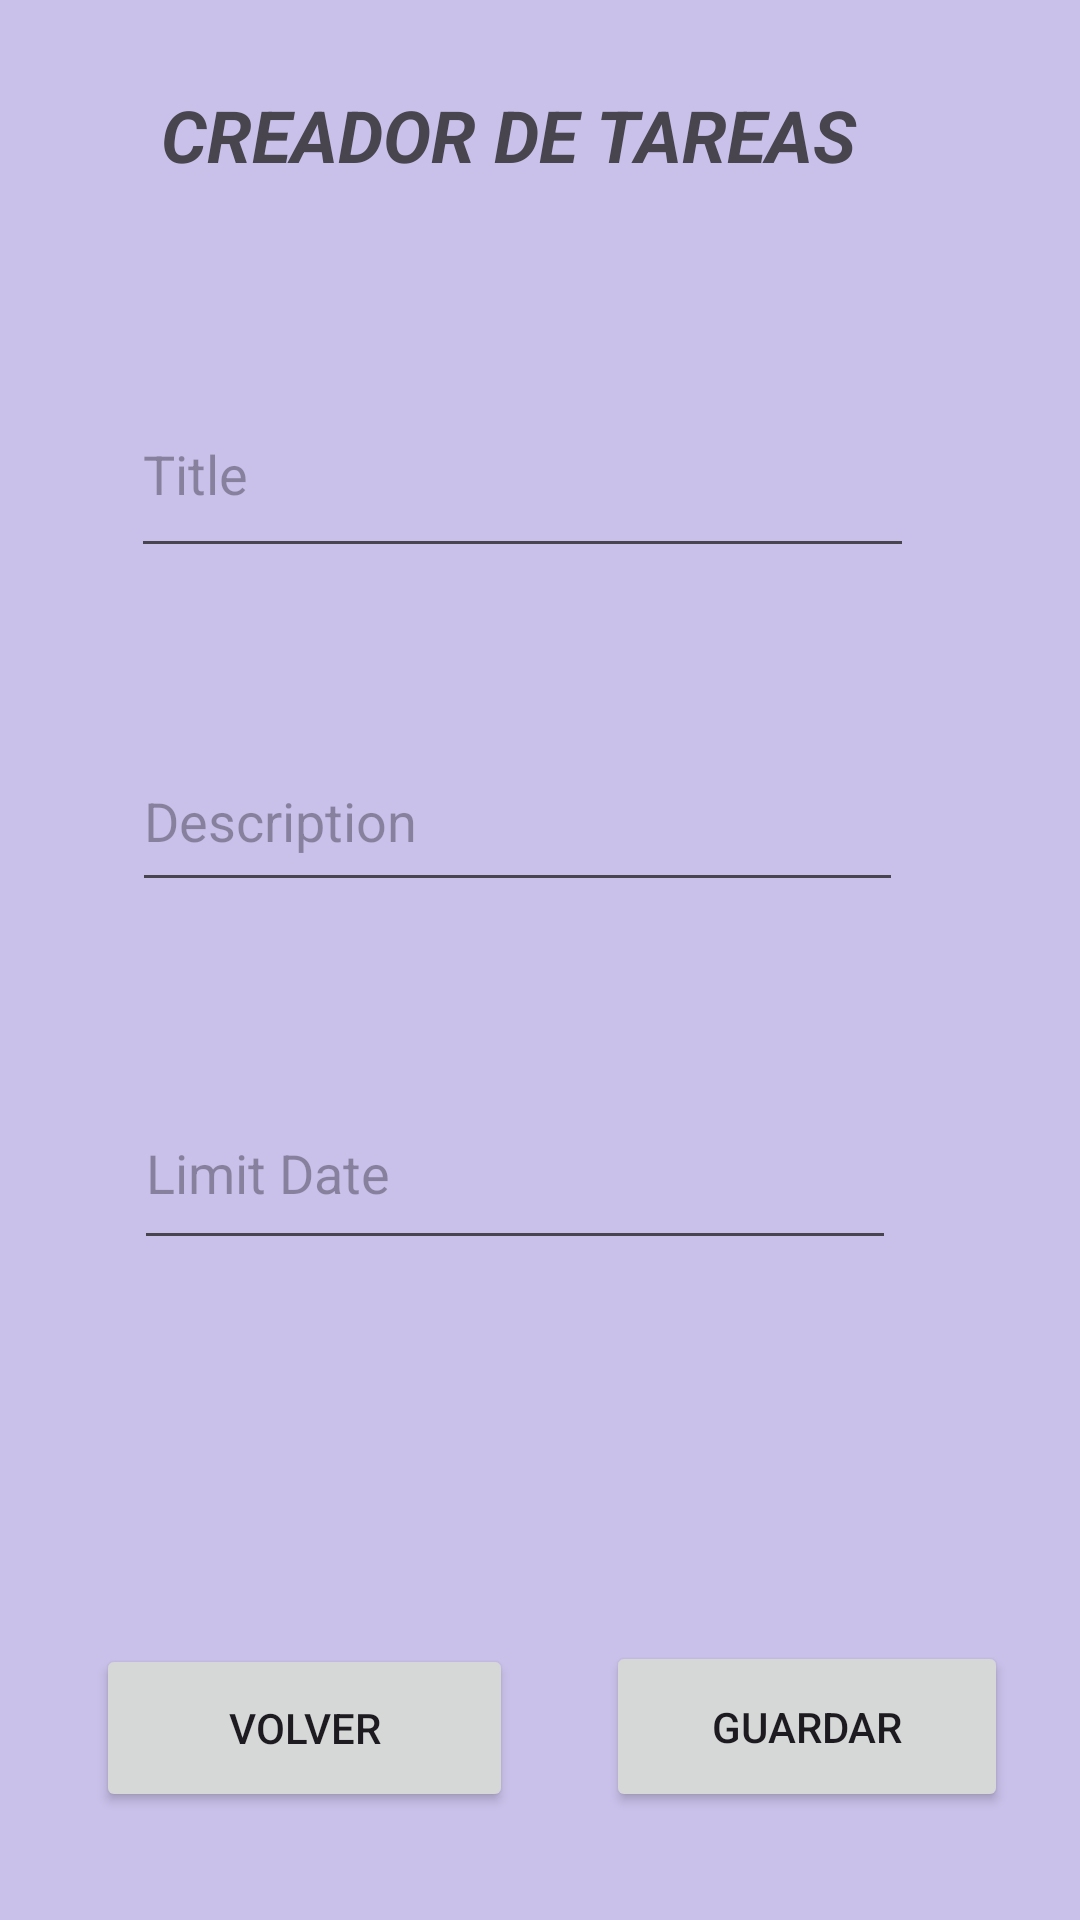

Write the Android layout XML for this screen, with the resource values it uses.
<!-- AndroidManifest.xml: application theme Theme.AppExamenKotlin -->
<!-- res/layout/fragment_task_creator.xml -->
<?xml version="1.0" encoding="utf-8"?>
<FrameLayout xmlns:android="http://schemas.android.com/apk/res/android"
    xmlns:app="http://schemas.android.com/apk/res-auto"
    xmlns:tools="http://schemas.android.com/tools"
    android:layout_width="match_parent"
    android:layout_height="match_parent"
    tools:context=".fragmentsHome.TaskCreatorFragment">

    <androidx.constraintlayout.widget.ConstraintLayout
        android:layout_width="match_parent"
        android:layout_height="match_parent"
        android:background="@color/material_dynamic_tertiary80">

        <EditText
            android:id="@+id/edTxtTituloTarea"
            android:layout_width="261dp"
            android:layout_height="66dp"
            android:ems="10"
            android:hint="Title"
            android:inputType="text"
            app:layout_constraintBottom_toTopOf="@+id/edTxtDescripcionTarea"
            app:layout_constraintEnd_toEndOf="parent"
            app:layout_constraintHorizontal_bias="0.44"
            app:layout_constraintStart_toStartOf="parent"
            app:layout_constraintTop_toTopOf="parent"
            app:layout_constraintVertical_bias="0.695" />

        <EditText
            android:id="@+id/edTxtDescripcionTarea"
            android:layout_width="257dp"
            android:layout_height="57dp"
            android:ems="10"
            android:hint="Description"
            android:inputType="text"
            app:layout_constraintBottom_toBottomOf="parent"
            app:layout_constraintEnd_toEndOf="parent"
            app:layout_constraintHorizontal_bias="0.428"
            app:layout_constraintStart_toStartOf="parent"
            app:layout_constraintTop_toTopOf="parent"
            app:layout_constraintVertical_bias="0.418" />

        <EditText
            android:id="@+id/edTxtFechaLimiteTarea"
            android:layout_width="254dp"
            android:layout_height="61dp"
            android:layout_marginTop="48dp"
            android:ems="10"
            android:hint="Limit Date"
            android:inputType="date"
            app:layout_constraintBottom_toBottomOf="parent"
            app:layout_constraintEnd_toEndOf="parent"
            app:layout_constraintHorizontal_bias="0.42"
            app:layout_constraintStart_toStartOf="parent"
            app:layout_constraintTop_toBottomOf="@+id/edTxtDescripcionTarea"
            app:layout_constraintVertical_bias="0.045" />

        <Button
            android:id="@+id/btnVolverTask"
            android:layout_width="139dp"
            android:layout_height="56dp"
            android:layout_marginStart="32dp"
            android:layout_marginBottom="36dp"
            android:text="Volver"
            app:layout_constraintBottom_toBottomOf="parent"
            app:layout_constraintStart_toStartOf="parent" />

        <Button
            android:id="@+id/btnGuardarTask"
            android:layout_width="134dp"
            android:layout_height="57dp"
            android:layout_marginEnd="24dp"
            android:layout_marginBottom="36dp"
            android:text="Guardar"
            app:layout_constraintBottom_toBottomOf="parent"
            app:layout_constraintEnd_toEndOf="parent" />

        <TextView
            android:id="@+id/textView3"
            android:layout_width="253dp"
            android:layout_height="66dp"
            android:text="CREADOR DE TAREAS"
            android:textSize="24sp"
            android:textStyle="bold|italic"
            app:layout_constraintBottom_toTopOf="@+id/edTxtTituloTarea"
            app:layout_constraintEnd_toEndOf="parent"
            app:layout_constraintStart_toStartOf="parent"
            app:layout_constraintTop_toTopOf="parent" />
    </androidx.constraintlayout.widget.ConstraintLayout>
</FrameLayout>
<!-- resources referenced by this layout -->
<resources>
  <style name="Theme.AppExamenKotlin" parent="Base.Theme.AppExamenKotlin" />
  <style name="Base.Theme.AppExamenKotlin" parent="Theme.Material3.DayNight.NoActionBar">
          
          
      </style>
</resources>
